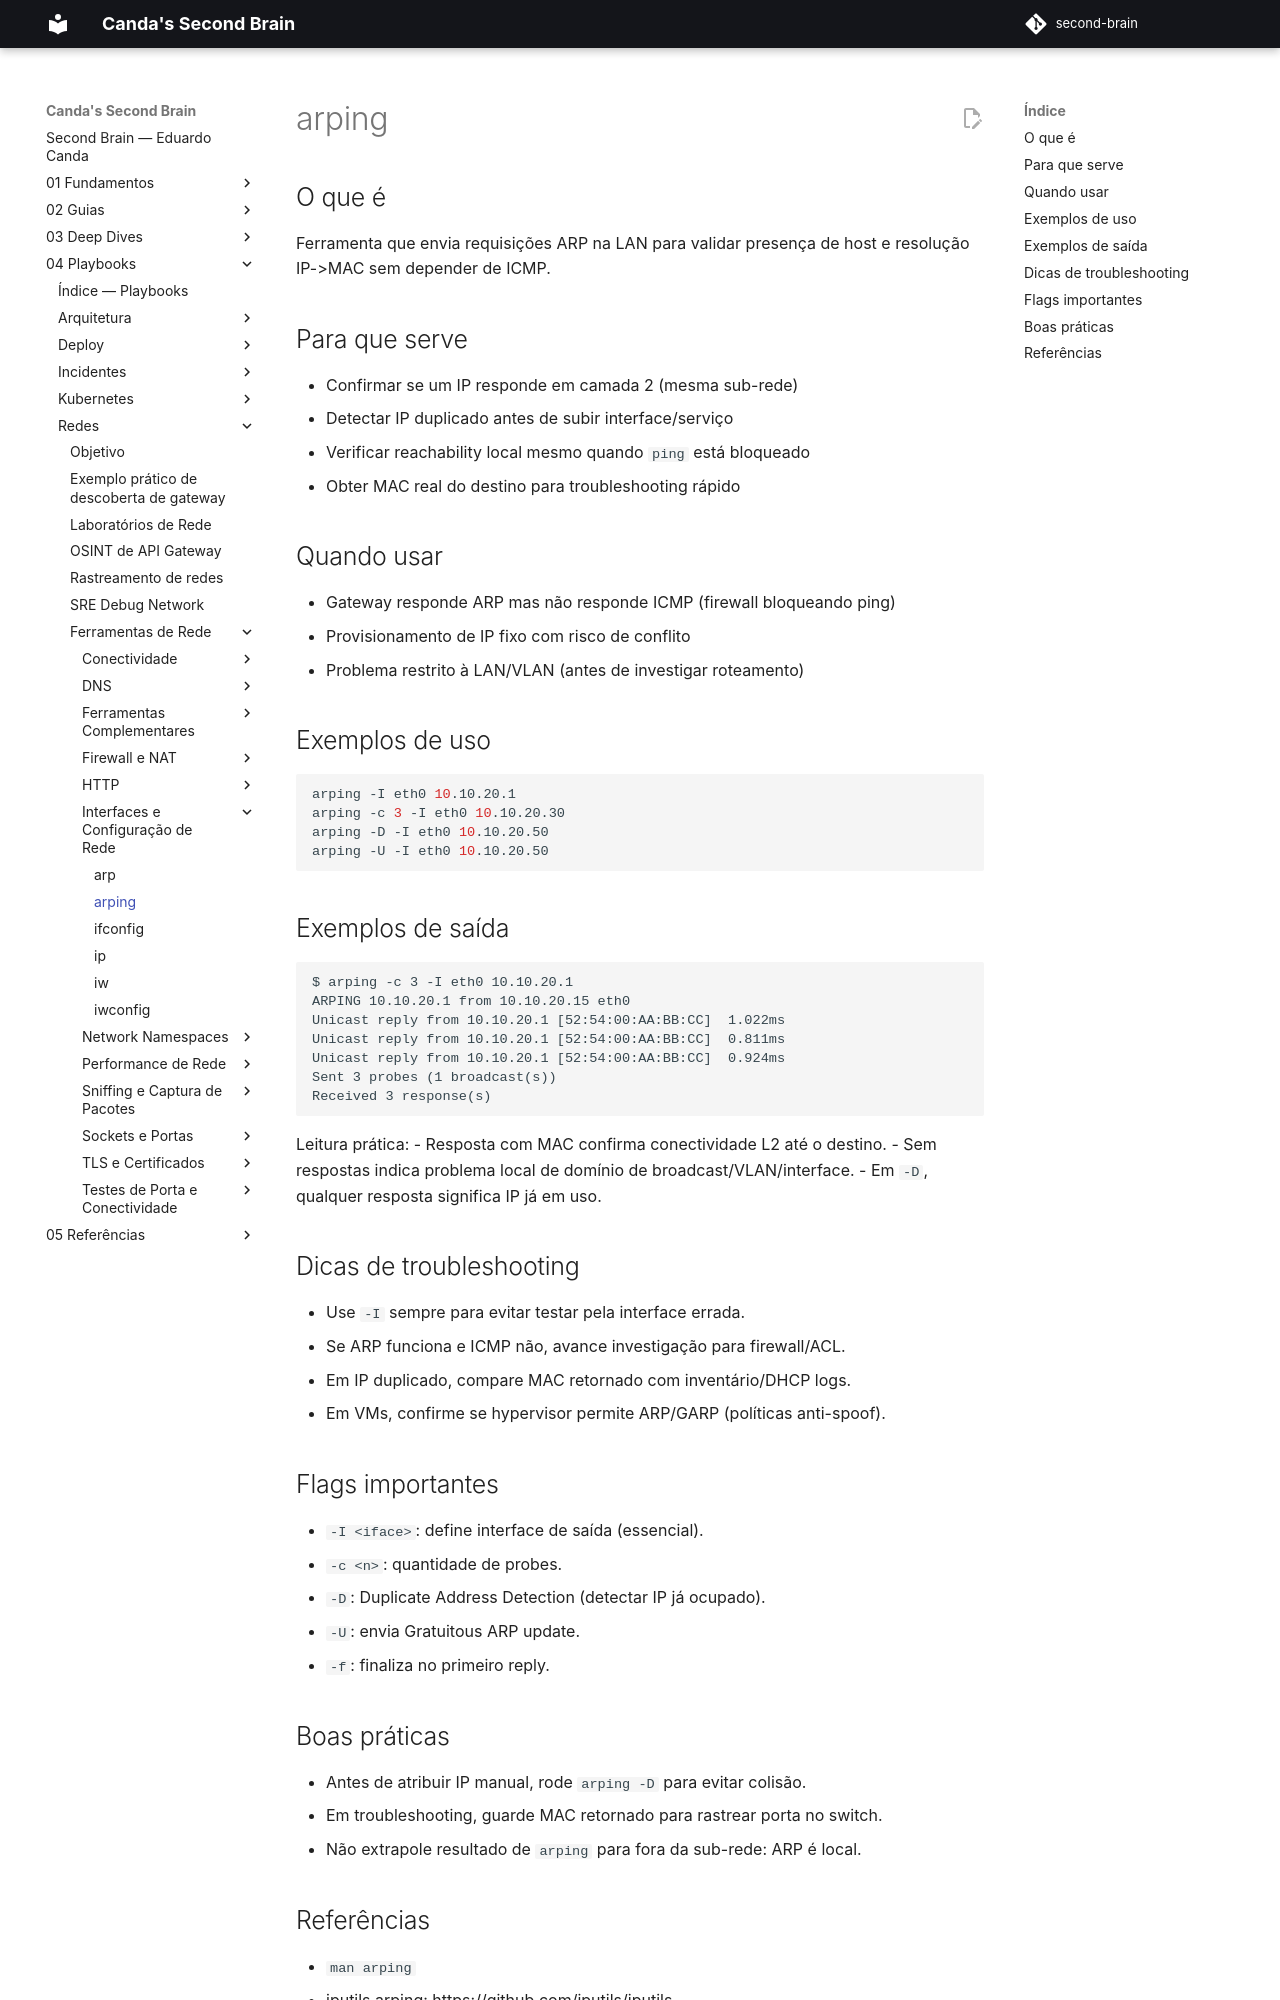

repository: EduardoCanda/second-brain · page: 04 - Playbooks/Redes/Ferramentas de Rede/Interfaces e Configuração de Rede/arping/index.html · generator: mkdocs

# arping

## O que é

Ferramenta que envia requisições ARP na LAN para validar presença de host e resolução IP->MAC sem depender de ICMP.

## Para que serve

- Confirmar se um IP responde em camada 2 (mesma sub-rede)
- Detectar IP duplicado antes de subir interface/serviço
- Verificar reachability local mesmo quando `ping` está bloqueado
- Obter MAC real do destino para troubleshooting rápido

## Quando usar

- Gateway responde ARP mas não responde ICMP (firewall bloqueando ping)
- Provisionamento de IP fixo com risco de conflito
- Problema restrito à LAN/VLAN (antes de investigar roteamento)

## Exemplos de uso

```bash
arping -I eth0 10.10.20.1
arping -c 3 -I eth0 10.10.20.30
arping -D -I eth0 10.10.20.50
arping -U -I eth0 10.10.20.50
```

## Exemplos de saída

```text
$ arping -c 3 -I eth0 10.10.20.1
ARPING 10.10.20.1 from 10.10.20.15 eth0
Unicast reply from 10.10.20.1 [52:54:00:AA:BB:CC]  1.022ms
Unicast reply from 10.10.20.1 [52:54:00:AA:BB:CC]  0.811ms
Unicast reply from 10.10.20.1 [52:54:00:AA:BB:CC]  0.924ms
Sent 3 probes (1 broadcast(s))
Received 3 response(s)
```

Leitura prática:
- Resposta com MAC confirma conectividade L2 até o destino.
- Sem respostas indica problema local de domínio de broadcast/VLAN/interface.
- Em `-D`, qualquer resposta significa IP já em uso.

## Dicas de troubleshooting

- Use `-I` sempre para evitar testar pela interface errada.
- Se ARP funciona e ICMP não, avance investigação para firewall/ACL.
- Em IP duplicado, compare MAC retornado com inventário/DHCP logs.
- Em VMs, confirme se hypervisor permite ARP/GARP (políticas anti-spoof).

## Flags importantes

- `-I <iface>`: define interface de saída (essencial).
- `-c <n>`: quantidade de probes.
- `-D`: Duplicate Address Detection (detectar IP já ocupado).
- `-U`: envia Gratuitous ARP update.
- `-f`: finaliza no primeiro reply.

## Boas práticas

- Antes de atribuir IP manual, rode `arping -D` para evitar colisão.
- Em troubleshooting, guarde MAC retornado para rastrear porta no switch.
- Não extrapole resultado de `arping` para fora da sub-rede: ARP é local.
